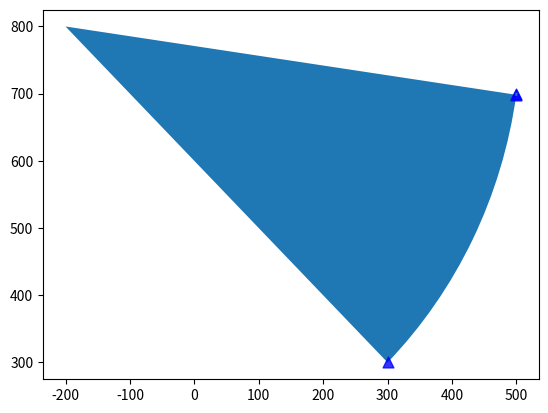

Recreate this plot in Python.
# -*- coding: utf-8 -*-
# @Time    : 2017/7/26 10:03
# @Author  : BaWang
# @Site    :
# @Summart : 化短Dubins路径的半径R和路径长度的关系

#




from math import modf

import numpy as np
from sympy import Point, Circle, Line

# def Arrivals_time():


# def Arrival_time(UAV,target):
#     # 单架无人机到达目标点所需时间
#     #　这里的UAV和target是无人机和目标对象
#     UAV_p=UAV[0:2]
#     target_p=target[0:2]
#
#     R0 = UAV[4]  # 最小转弯半径
#     v=UAV[3] # 飞机速度
#     phi0 = UAV[2]*np.pi/180 # 转化为弧度，[0,2pi]
#
#     UAV = Point(UAV_p)  # 命名有问题懒得改了
#     target = Point(target_p) # 命名有问题懒得改了
#
#     # 以上为所有已知信息
#
#     # 1. 求两个圆心，判断出采用哪一个圆
#     # 2. 求切线
#     # 3. 确定用那一段弧长
#
#     # 1.求两个圆心，判断出采用哪一个圆
#     c1 = Point(UAV.x + R0 * np.sin(phi0), UAV.y - R0 * np.cos(phi0))
#     c2 = Point(UAV.x - R0 * np.sin(phi0), UAV.y + R0 * np.cos(phi0))
#     len1 = c1.distance(target)
#     len2 = c2.distance(target)
#     center = c1
#
#     if len2 > len1:
#         center = c2
#
#     # 2. 求切线
#     circle = Circle(center, R0)
#     tangent_lines = circle.tangent_lines(target)
#
#     tangent_line1 = tangent_lines[0]  # 注意这里的切线方向是从target-> 切点
#     tangent_line1 = Line(tangent_line1.p2, tangent_line1.p1)  # 改为从切点->target
#     tangent_point1 = tangent_line1.p1  # 切点1
#     y = float((target.y - tangent_point1.y).evalf())
#     x = float((target.x - tangent_point1.x).evalf())
#     tangent_angle1 = np.arctan2(y, x)  # arctan2(y,x) 向量(x,y)的角度[-pi,pi]
#
#     tangent_line2 = tangent_lines[1]
#     tangent_line2 = Line(tangent_line2.p2, tangent_line2.p1)  # 改为从切点->target
#     tangent_point2 = tangent_line2.p1  # 切点２
#     y = float((target.y - tangent_point2.y).evalf())
#     x = float((target.x - tangent_point2.x).evalf())
#     tangent_angle2 = np.arctan2(y, x)  # arctan2(y,x) 向量(x,y)的角度[-pi,pi]
#
#     # 3. 确定用哪一段弧长
#     # a. 确定用顺时针还是逆时针
#     vec1 = [UAV.x - center.x, UAV.y - center.y]
#     vec2 = [np.cos(phi0), np.sin(phi0)]
#     direction = np.sign(vec1[0] * vec2[1] - vec1[1] * vec2[0])  # 1 表示逆时针 -1 表示顺时针
#     # b. 判断是哪一个切点，哪一段弧
#     sin1 = float(tangent_point1.distance(UAV).evalf()) / (2 * R0)
#     angle1 = 2 * np.arcsin(sin1)  # 无人机位置与切点之间的弧度[0,pi] 小弧
#     sin2 = float(tangent_point2.distance(UAV).evalf()) / (2 * R0)
#     angle2 = 2 * np.arcsin(sin2)
#
#     tangent_point = []
#     hudu = 0
#
#     if abs(direction * angle1 + phi0 - tangent_angle1) % (2 * np.pi) < deviation:
#         tangent_point = tangent_point1
#         hudu = angle1
#
#     elif abs(direction * (2 * np.pi - angle1) + phi0 - tangent_angle1) % (2 * np.pi) < deviation:
#         tangent_point = tangent_point1
#         hudu = 2 * np.pi - angle1
#     elif abs(direction * angle2 + phi0 - tangent_angle2) % (2 * np.pi) < deviation:
#         tangent_point = tangent_point2
#         hudu = angle2
#     elif abs(direction * (2 * np.pi - angle2) + phi0 - tangent_angle2) % (2 * np.pi) < deviation:
#         tangent_point = tangent_point2
#         hudu = 2 * np.pi - angle2
#     path_length= R0*hudu+float(tangent_point.distance(target).evalf())
#     # return path_length/v

def Tangent_lines(circle_C,point_P):
    # 圆外一点到圆的切线，
    # 返回从point到切点的line
    R=float(circle_C.radius.evalf())
    circle=[float(circle_C.center.x.evalf()),float(circle_C.center.y.evalf())]
    point=[float(point_P.x.evalf()),float(point_P.y.evalf())]

    circle_point_angle=np.arctan2(point[1]-circle[1],point[0]-circle[0])
    cos=R/np.sqrt(np.sum((np.array(circle)-np.array(point))**2))
    hudu_half=np.arccos(cos)

    tangent_angle1=circle_point_angle+hudu_half
    tangent_point1=Point(circle[0]+R*np.cos(tangent_angle1),circle[1]+R*np.sin(tangent_angle1))

    tangent_angle2 = circle_point_angle - hudu_half
    tangent_point2 = Point(circle[0] + R * np.cos(tangent_angle2), circle[1] + R * np.sin(tangent_angle2))

    return [Line(Point(point),Point(tangent_point1)),Line(Point(point),Point(tangent_point2))]


deviation = 0.01  # 误差
UAV_p = np.array([300,300])
target_p = np.array([500,700])

UAV = Point(UAV_p)
target = Point(target_p)
R0 = 50  # 最小转弯半径
phi0 = np.pi / 4  # 速度方向 [0,2pi]

r_target=np.arctan2(target_p[1]-UAV_p[1],target_p[0]-UAV_p[0]) # 目标点的弧度
dis_tar_uav=np.sqrt(np.sum((target_p-UAV_p)**2))
max_R=dis_tar_uav/2/np.cos(np.pi/2-np.abs(phi0-r_target))
R0_scope=np.array(np.linspace(R0,max_R-deviation,num=30))
plengths=[]
R0=max_R-deviation
# 以上为所有已知信息
# 1. 求两个圆心，判断出采用哪一个圆
# 2. 求切线
# 3. 确定用那一段弧长

# 1.求两个圆心，判断出采用哪一个圆

# for R0 in R0_scope:
c1 = Point(UAV.x + R0 * np.sin(phi0), UAV.y - R0 * np.cos(phi0))
c2 = Point(UAV.x - R0 * np.sin(phi0), UAV.y + R0 * np.cos(phi0))
len1 = c1.distance(target)
len2 = c2.distance(target)
minc=c1 if len1<len2 else c2
maxc=c1 if len1>len2 else c2
center=minc


if minc.distance(target)<=R0:
    # 如果小的dubins曲线到达不了，就用大的
    center=maxc
# 2. 求切线

circle = Circle(center, R0)
#tangent_lines = circle.tangent_lines(target)
tangent_lines=Tangent_lines(circle,target)


tangent_line1 = tangent_lines[0]  # 注意这里的切线方向是从target-> 切点
tangent_line1 = Line(tangent_line1.p2, tangent_line1.p1)  # 改为从切点->target
tangent_point1 = tangent_line1.p1  # 切点1
y = float((target.y - tangent_point1.y).evalf())
x = float((target.x - tangent_point1.x).evalf())
tangent_angle1 = np.arctan2(y, x)  # arctan2(y,x) 向量(x,y)的角度[-pi,pi]

tangent_line2 = tangent_lines[1]
tangent_line2 = Line(tangent_line2.p2, tangent_line2.p1)  # 改为从切点->target
tangent_point2 = tangent_line2.p1  # 切点２
y = float((target.y - tangent_point2.y).evalf())
x = float((target.x - tangent_point2.x).evalf())
tangent_angle2 = np.arctan2(y, x)  # arctan2(y,x) 向量(x,y)的角度[-pi,pi]

# 3. 确定用哪一段弧长
# a. 确定用顺时针还是逆时针
vec1 = [UAV.x - center.x, UAV.y - center.y]
vec2 = [np.cos(phi0), np.sin(phi0)]
direction = np.sign(vec1[0] * vec2[1] - vec1[1] * vec2[0])  # 1 表示逆时针 -1 表示顺时针
# b. 判断是哪一个切点，哪一段弧
sin1 = float(tangent_point1.distance(UAV).evalf()) / (2 * R0)
angle1 = 2 * np.arcsin(sin1)  # 无人机位置与切点之间的弧度[0,pi] 小弧
sin2 = float(tangent_point2.distance(UAV).evalf()) / (2 * R0)
angle2 = 2 * np.arcsin(sin2)

tangent_point = []
hudu = 0

# 判断式的意思  角度要在误差范围内相隔2kpi，使用modf(abs 把值控制在0-1之内，误差范围内靠近1，靠近0 都ok  用于0.5之间的距离来判断
if abs(modf(abs(direction * angle1 + phi0 - tangent_angle1) / (2 * np.pi))[0] - 0.5) > 0.5 - deviation:
    tangent_point = tangent_point1
    hudu = angle1
# modf 返回浮点数的小数部分和整数部分modf(1.23) return [0.23,1]
elif abs(modf(abs(direction * (2 * np.pi - angle1) + phi0 - tangent_angle1) / (2 * np.pi))[0] - 0.5) > 0.5 - deviation:
    tangent_point = tangent_point1
    hudu = 2 * np.pi - angle1
elif abs(modf(abs(direction * angle2 + phi0 - tangent_angle2) / (2 * np.pi))[0] - 0.5) > 0.5 - deviation:
    tangent_point = tangent_point2
    hudu = angle2
elif abs(modf(abs(direction * (2 * np.pi - angle2) + phi0 - tangent_angle2) / (2 * np.pi))[0] - 0.5) > 0.5 - deviation:
    tangent_point = tangent_point2
    hudu = 2 * np.pi - angle2

path_length = R0 * hudu + float(tangent_point.distance(target).evalf())
plengths.append([R0,path_length])
print(path_length)
# import matplotlib.pyplot as plt
# plt.plot(np.array(plengths)[:,0],np.array(plengths)[:,1])
# plt.show()


import matplotlib.patches as mpatches
import matplotlib.pyplot as plt

fig = plt.figure()
ax = fig.add_subplot(111)

start = np.arctan2(float((UAV.y - center.y).evalf()), float((UAV.x - center.x).evalf())) * 180 / np.pi
end = start + hudu * 180 / np.pi
if direction == -1:
    end = start - hudu * 180 / np.pi
    start, end = end, start
# add a wedge
c = [float(center.x.evalf()), float(center.y.evalf())]
wedge = mpatches.Wedge(c, R0, start, end)
ax.add_patch(wedge)

ax.scatter(float(tangent_point.x.evalf()), float(tangent_point.y.evalf()), s=60, marker='^', color='blue', alpha=0.8)
ax.scatter(float(UAV.x.evalf()), float(UAV.y.evalf()), s=60, marker='^', color='blue', alpha=0.8)
ax.scatter(float(target.x.evalf()), float(target.y.evalf()), s=60, marker='^', color='blue', alpha=0.8)
ax.plot((float(tangent_point.x.evalf()), float(target.x.evalf())),
        (float(tangent_point.y.evalf()), float(target.y.evalf())))
plt.show()
